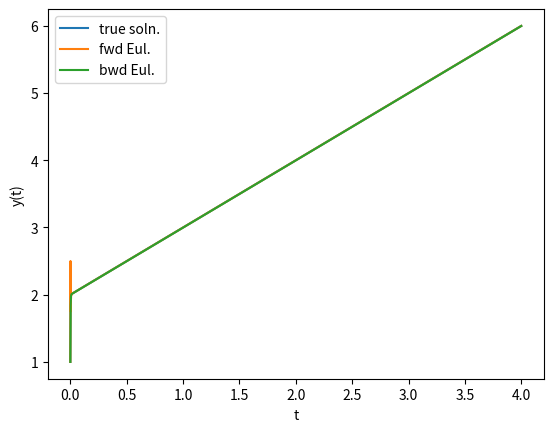

Reproduce this figure in Python.
#!/usr/bin/env python3
# -*- coding: utf-8 -*-
"""
Created on Thu Nov 19 08:15:32 2020

Illustrate handling multiple time scales (ODE stiffness, book example from Gear's paper)

 dy/dt=-alpha*(y=F(t))+F'(t)
 y(t)=(y0-F(0))exp(-alpha*t)+F(t)

@author: zettergm
"""

# Imports
import numpy as np
import matplotlib.pyplot as plt


# System parameters
y0=1
alpha=1000


# Time grid
tsmin=0
tsmax=4
dts=0.0015      # choice of time step
ts=np.arange(tsmin,tsmax,dts)


# True solution
ybar=(y0-2)*np.exp(-alpha*ts)+ts+2;
Ns=ts.size;


# Iterate forward and Backward Euler together in a single loop
yfwds=np.zeros((Ns))
ybwds=np.zeros((Ns))
yfwds[0]=y0
ybwds[0]=y0
for n in range(1,Ns):
    yfwds[n]=yfwds[n-1]+dts*(-1000*(yfwds[n-1]-ts[n-1]-2)+1)
    ybwds[n]=(ybwds[n-1]+1000*ts[n-1]*dts+2001*dts)/(1+1000*dts)


# Plot solutions
plt.figure()
plt.plot(ts,ybar)
plt.plot(ts,yfwds)
plt.plot(ts,ybwds)
plt.xlabel("t")
plt.ylabel("y(t)")
plt.legend(("true soln.","fwd Eul.","bwd Eul."))
plt.show()
